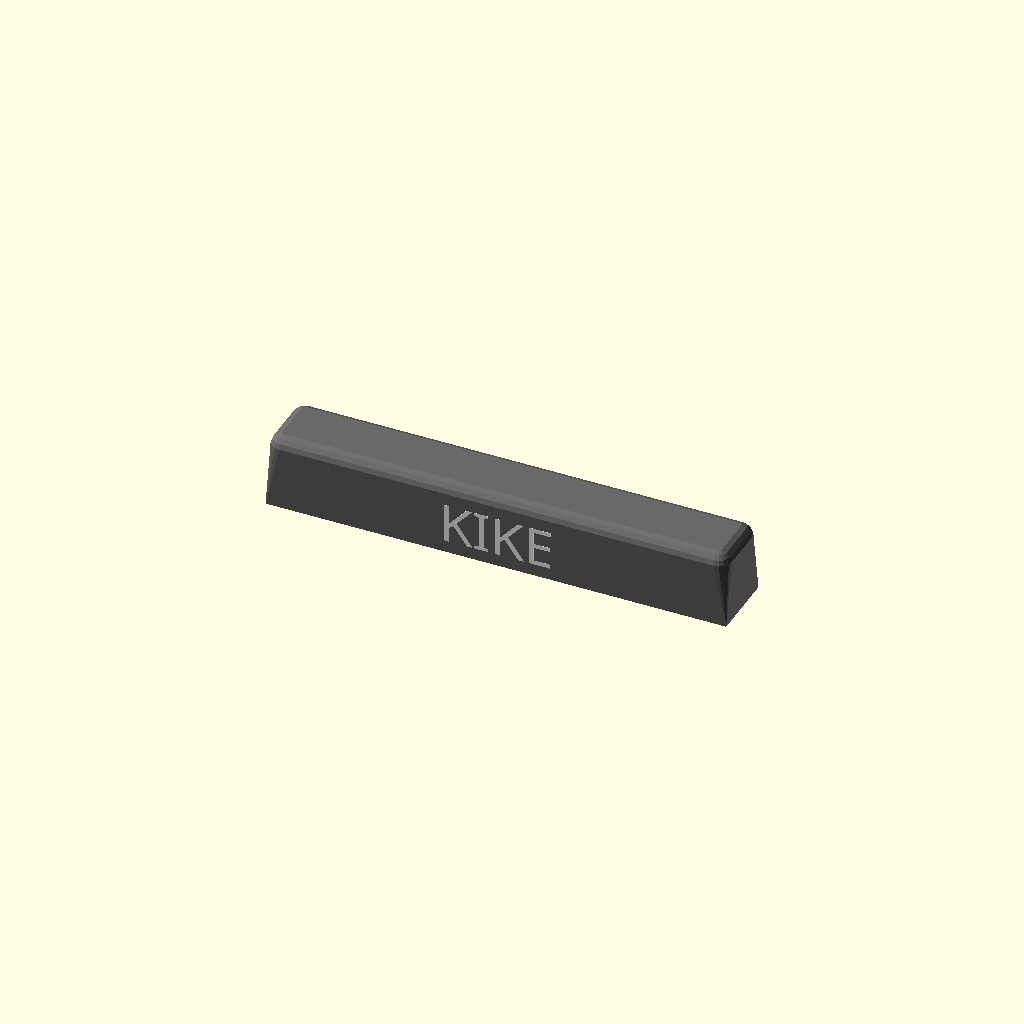
Cell 1: rendered with the file's own defaults.
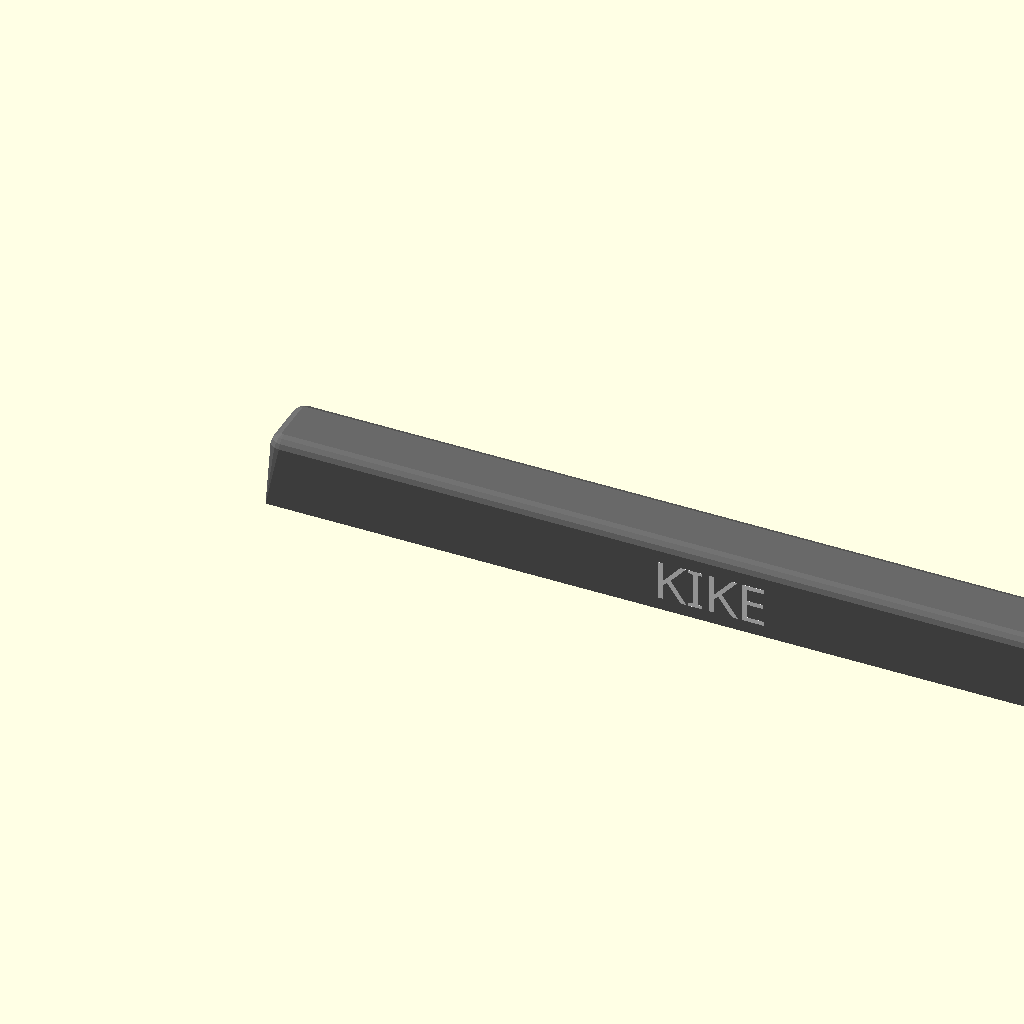
Cell 2: binder_w = 520 (everything else at default).
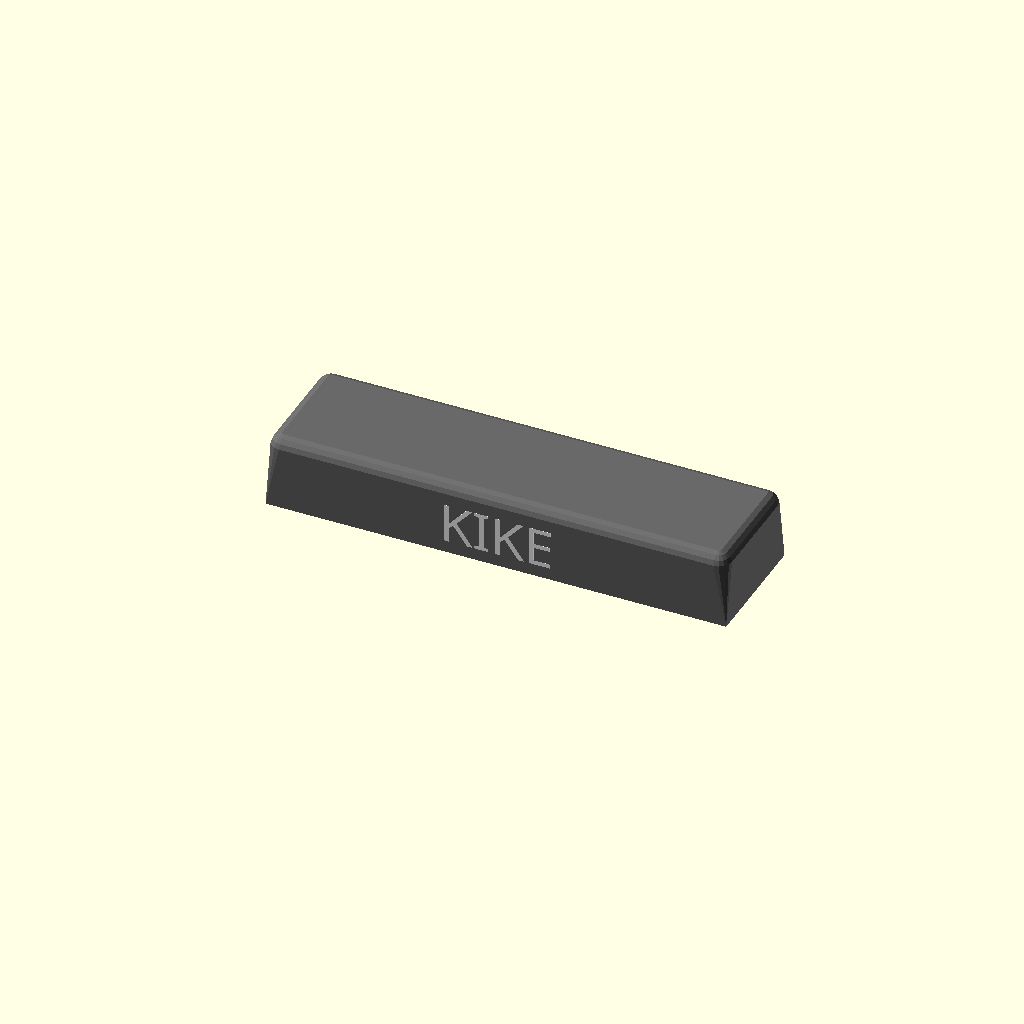
Cell 3 — binder_d set to 68, the other parameters unchanged.
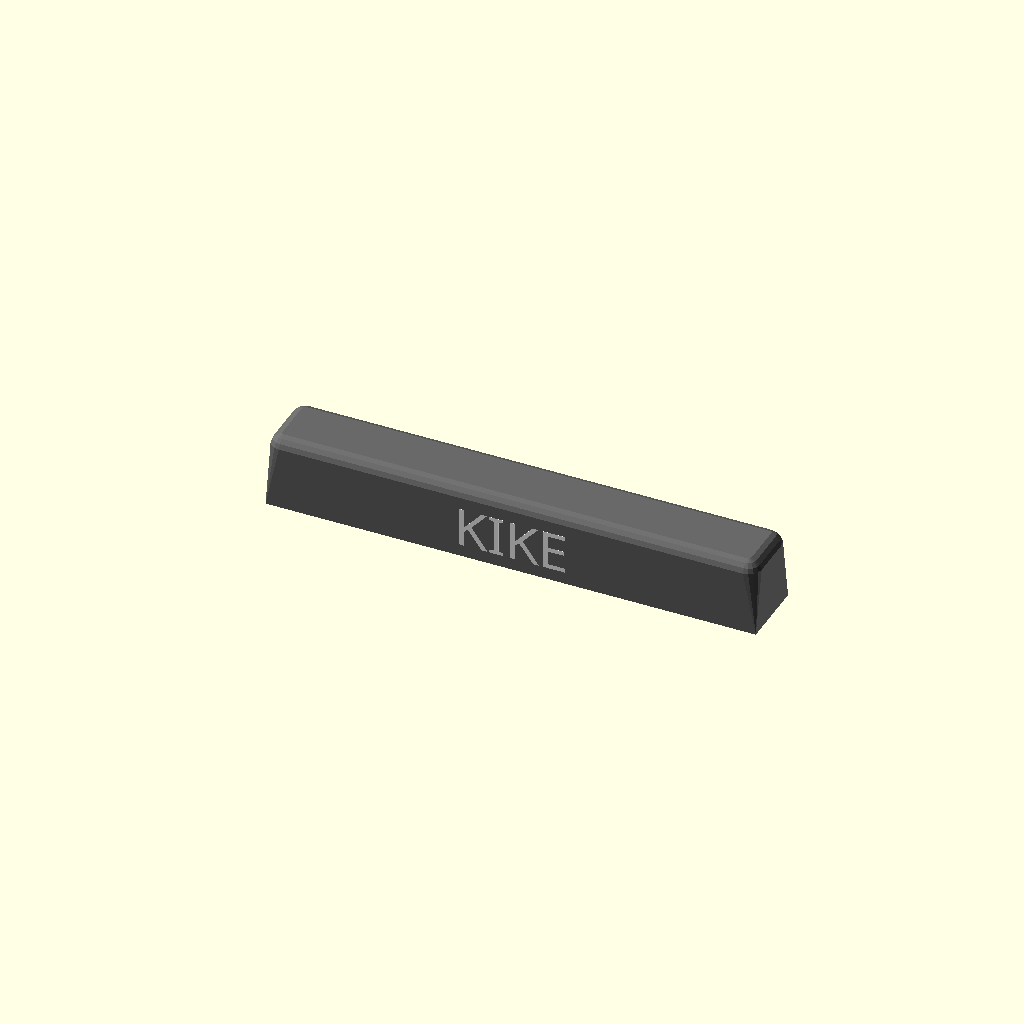
Cell 4 — side_wall set to 18, the other parameters unchanged.
One fixed orthographic camera (rotation 55°, 0°, 25°; colour scheme Cornfield) for every cell.
Source of the model, scad/pb_cap_name_kike.scad:
// PrimeBind Influencer Case — Named Cap: KIKE
// Two-color multi-material print for K2 Plus CFS.
// Cap body prints in BLACK (Filament 1), name fill prints in WHITE (Filament 2).
// Both STLs share the same coordinate origin — load together in OrcaSlicer as
// one object with two parts for automatic alignment.
//
// ─── FONT NOTE ───────────────────────────────────────────────────────────────
//   Uses Bunken Tech Sans Pro ExtraBold Italic — PrimeBind brand font.
//   Font file: primebindfont.ttf (in this directory).
//   Install: double-click primebindfont.ttf → Install Font
//   Restart OpenSCAD. Verify: Help → Font List → search "Bunken Tech Sans Pro".
//
// ─── EXPORT WORKFLOW ─────────────────────────────────────────────────────────
//   STL 1 (black cap):  comment out name_fill() at bottom → Export as STL
//                       → save as pb_cap_kike_black.stl
//   STL 2 (white fill): comment out cap_named() at bottom → Export as STL
//                       → save as pb_cap_kike_white.stl
//
// ─── ORCASLICER MULTI-COLOR WORKFLOW ────────────────────────────────────────
//   1. File → New Project
//   2. Import pb_cap_kike_black.stl  (DO NOT rotate — open bottom must face bed)
//   3. Right-click cap → Add Part → select pb_cap_kike_white.stl
//   4. In Objects list: select the white part → set Filament = 2 (white)
//   5. Slice — K2 Plus CFS auto-switches filament for the letter layers

// ─── SHARED DIMS (must match pb_influencer_magnet.scad exactly) ──────────────
binder_w   = 260;
binder_d   = 34;
fit_gap    = 2.0;
face_wall  = 3.0;
side_wall  = 9.0;
inner_w    = binder_w + fit_gap;          // 262
inner_d    = binder_d + fit_gap;          // 36
outer_w    = inner_w + 2*side_wall;       // 280
outer_d    = inner_d + 2*face_wall;       // 42
cap_h      = 45;
r_edge     = 8.0;

// ─── MAGNETS ─────────────────────────────────────────────────────────────────
mag_r       = 4.2;
mag_dep     = 3.2;
mag_y_front = 10;
mag_y_back  = outer_d - 10;   // 32

// ─── NAME ────────────────────────────────────────────────────────────────────
name_text   = "KIKE";
text_font   = "Bunken Tech Sans Pro ExBd:style=ExtraBold Italic";
text_size   = 24;
text_depth  = 2.0;            // depth of pocket AND thickness of fill piece
text_x      = outer_w / 2;   // centered left-right on front face
text_z      = cap_h / 2 - 3.5;

$fn = 32;

// ─── ROUNDED BOX HELPER ──────────────────────────────────────────────────────
module rrect_flat_bottom(x, y, z, r) {
    hull() {
        cube([x, y, 0.01]);
        for (xi = [r, x-r]) for (yi = [r, y-r])
            translate([xi, yi, z-r]) sphere(r=r, $fn=16);
    }
}

// ─── NAME POCKET ─────────────────────────────────────────────────────────────
// Cuts 2mm into the front face (Y=0 side). The 0.1 overcut ensures clean mesh.
module name_pocket() {
    translate([text_x, text_depth + 0.1, text_z])
        rotate([90, 0, 0])
            linear_extrude(height = text_depth + 0.1)
                text(name_text, size=text_size, font=text_font,
                     halign="center", valign="center");
}

// ─── NAME FILL (white part — same coordinates as pocket) ─────────────────────
// Sits at Y=0..text_depth — exactly fills the pocket, flush with exterior face.
// This is Filament 2 (white) in OrcaSlicer.
module name_fill() {
    color("white")
    translate([text_x, text_depth, text_z])
        rotate([90, 0, 0])
            linear_extrude(height = text_depth)
                text(name_text, size=text_size, font=text_font,
                     halign="center", valign="center");
}

// ─── CAP BODY (black) ────────────────────────────────────────────────────────
module cap_named() {
    difference() {
        rrect_flat_bottom(outer_w, outer_d, cap_h, r_edge);

        // interior cavity
        translate([side_wall, face_wall, 0])
            cube([inner_w, inner_d, cap_h - face_wall]);

        // magnet pockets — start at Z=0 so cap bottom stays flat on bed
        for (mx = [side_wall/2, outer_w - side_wall/2])
            for (my = [mag_y_front, mag_y_back])
                translate([mx, my, 0])
                    cylinder(r=mag_r, h=mag_dep);

        // name pocket on front face
        name_pocket();
    }
}

// ─── RENDER ──────────────────────────────────────────────────────────────────
// Preview: both parts assembled (shows final look).
// To export black STL: comment out name_fill()
// To export white STL: comment out cap_named()
color("dimgray") cap_named();
name_fill();
Customizer parameters (derived from the source; name, type, default, range or options):
binder_w: number, default 260
binder_d: number, default 34
fit_gap: number, default 2
face_wall: number, default 3
side_wall: number, default 9
cap_h: number, default 45
r_edge: number, default 8
mag_r: number, default 4.2
mag_dep: number, default 3.2
mag_y_front: number, default 10
name_text: string, default "KIKE"
text_font: string, default "Bunken Tech Sans Pro ExBd:style=ExtraBold Italic"
text_size: number, default 24
text_depth: number, default 2
